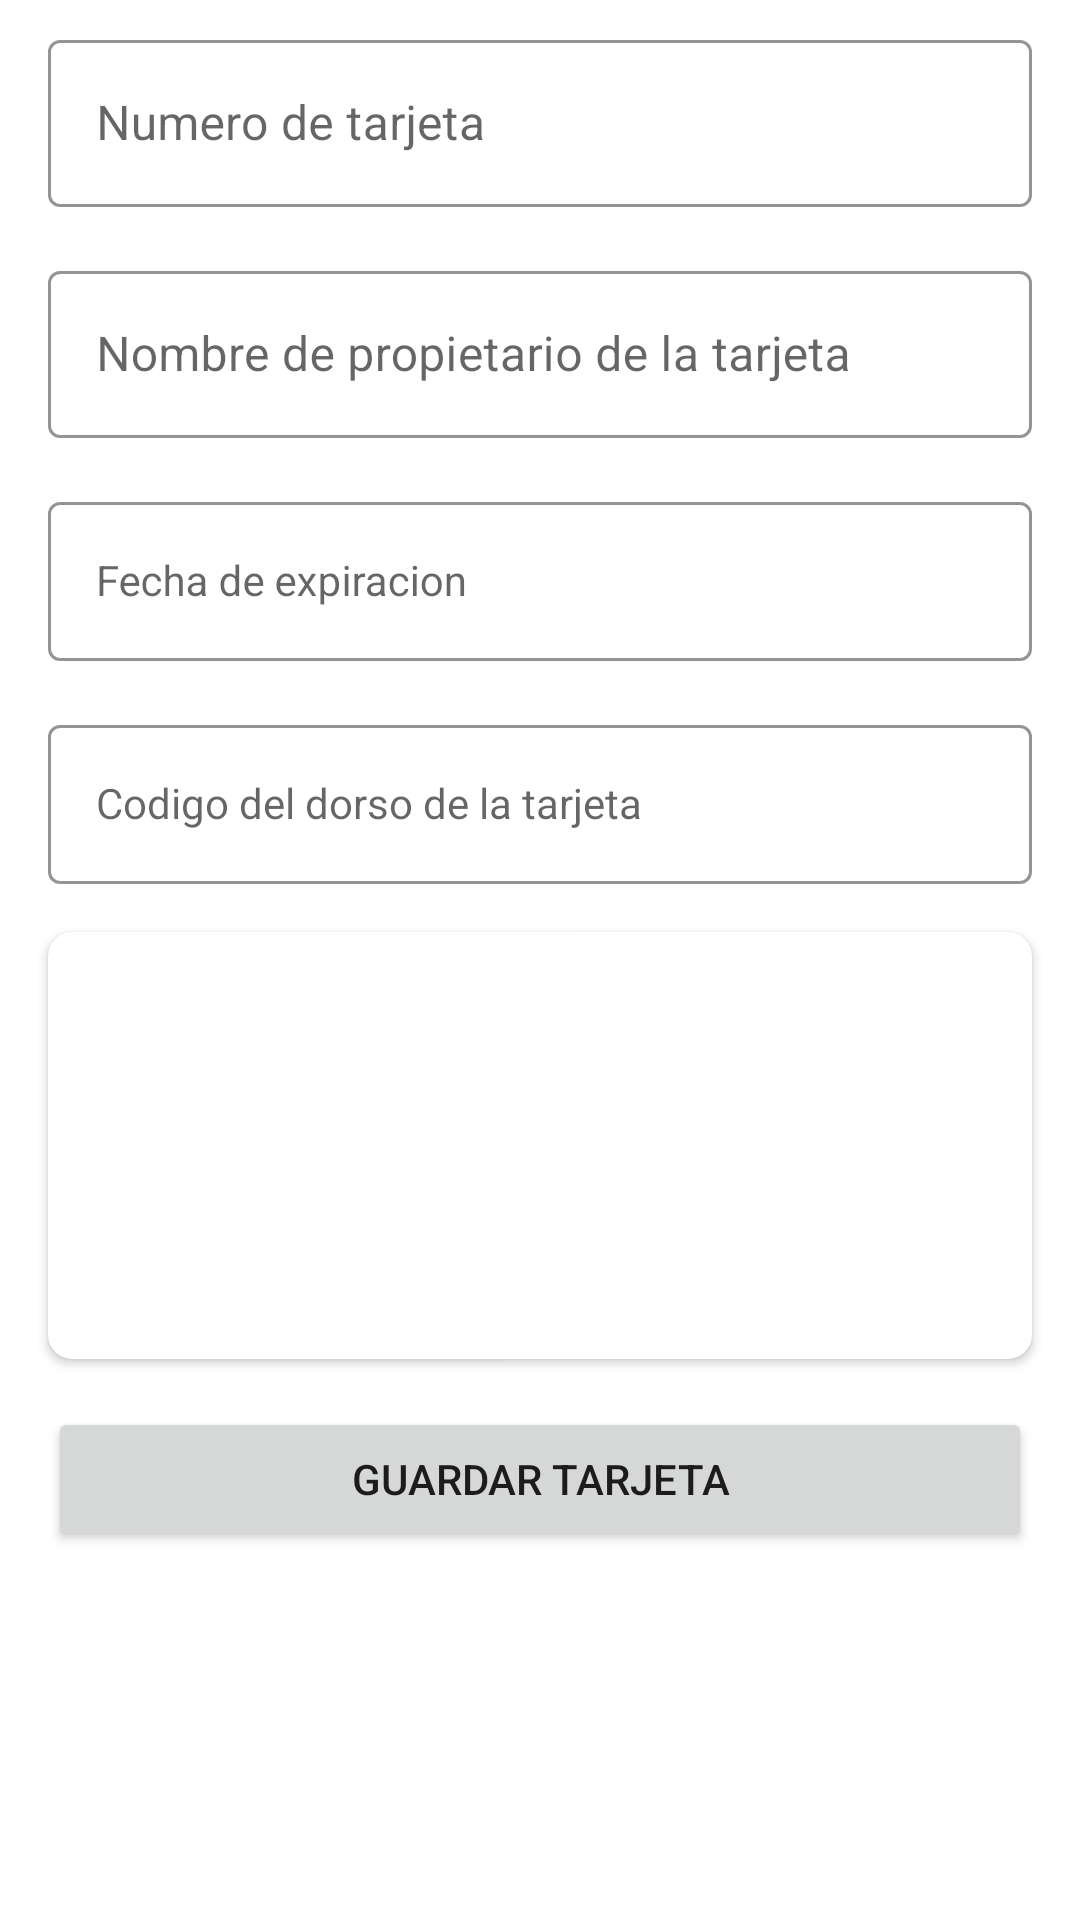

This screen was rendered from an Android layout file. Write that file and the resources it references.
<!-- AndroidManifest.xml: application theme Theme.VirtualWalletDev -->
<!-- res/layout/fragment_new_card.xml -->
<?xml version="1.0" encoding="utf-8"?>
<androidx.constraintlayout.widget.ConstraintLayout xmlns:android="http://schemas.android.com/apk/res/android"
    android:layout_width="match_parent"
    android:layout_height="match_parent"
    xmlns:app="http://schemas.android.com/apk/res-auto">


    <com.google.android.material.textfield.TextInputLayout
        android:id="@+id/number_layout"
        android:layout_width="match_parent"
        android:layout_height="wrap_content"
        android:layout_marginStart="16dp"
        android:layout_marginTop="8dp"
        android:layout_marginEnd="16dp"
        style="@style/OutlinedTextInputLayout"
        app:layout_constraintTop_toTopOf="parent"
        app:layout_constraintStart_toStartOf="parent">

        <com.google.android.material.textfield.TextInputEditText
            android:id="@+id/number_field"
            android:layout_width="match_parent"
            android:layout_height="wrap_content"
            android:inputType="phone"
            android:hint="Numero de tarjeta"
            style="@style/Widget.MaterialComponents.TextInputEditText.OutlinedBox"/>
    </com.google.android.material.textfield.TextInputLayout>


    <com.google.android.material.textfield.TextInputLayout
        android:id="@+id/name_layout"
        android:layout_width="match_parent"
        android:layout_height="wrap_content"
        android:layout_margin="16dp"
        style="@style/OutlinedTextInputLayout"
        app:layout_constraintTop_toBottomOf="@id/number_layout"
        app:layout_constraintStart_toStartOf="parent">

        <com.google.android.material.textfield.TextInputEditText
            android:id="@+id/name_field"
            android:layout_width="match_parent"
            android:layout_height="wrap_content"
            android:hint="Nombre de propietario de la tarjeta"
            style="@style/Widget.MaterialComponents.TextInputEditText.OutlinedBox"/>

    </com.google.android.material.textfield.TextInputLayout>


    <com.google.android.material.textfield.TextInputLayout
        android:id="@+id/code_layout"
        android:layout_width="match_parent"
        android:layout_height="wrap_content"
        android:layout_margin="16dp"
        style="@style/OutlinedTextInputLayout"
        app:layout_constraintTop_toBottomOf="@id/name_layout"
        app:layout_constraintStart_toStartOf="parent">

        <com.google.android.material.textfield.TextInputEditText
            android:id="@+id/code_field"
            android:layout_width="match_parent"
            android:layout_height="wrap_content"
            android:hint="Fecha de expiracion"
            style="@style/Widget.MaterialComponents.TextInputLayout.OutlinedBox"/>

    </com.google.android.material.textfield.TextInputLayout>

    <com.google.android.material.textfield.TextInputLayout
        android:id="@+id/expiration_layout"
        android:layout_width="match_parent"
        android:layout_height="wrap_content"
        android:layout_margin="16dp"
        style="@style/OutlinedTextInputLayout"
        app:layout_constraintTop_toBottomOf="@id/code_layout"
        app:layout_constraintStart_toStartOf="parent">

        <com.google.android.material.textfield.TextInputEditText
            android:id="@+id/expiration_field"
            android:layout_width="match_parent"
            android:layout_height="wrap_content"
            android:hint="Codigo del dorso de la tarjeta"
            style="@style/Widget.MaterialComponents.TextInputLayout.OutlinedBox"/>

    </com.google.android.material.textfield.TextInputLayout>

    <androidx.cardview.widget.CardView
        android:id="@+id/card_view"
        android:layout_width="match_parent"
        android:layout_height="wrap_content"
        android:layout_margin="16dp"
        android:background="@drawable/empty_background"
        app:cardCornerRadius="8dp"
        app:layout_constraintTop_toBottomOf="@id/expiration_layout">
        <LinearLayout
            android:layout_width="match_parent"
            android:layout_height="match_parent"
            android:orientation="vertical">

        <TextView
            android:id="@+id/number_in_card"
            android:layout_width="wrap_content"
            android:layout_height="wrap_content"
            android:layout_gravity="center"
            android:layout_marginTop="8dp"
            android:textColor="@color/black"
            android:textSize="24sp"/>

        <TextView
            android:id="@+id/name_in_card"
            android:layout_width="wrap_content"
            android:layout_height="wrap_content"
            android:layout_gravity="center"
            android:layout_marginTop="8dp"
            android:textColor="@color/black"
            android:textSize="22sp" />

        <TextView
            android:id="@+id/code_in_card"
            android:layout_width="wrap_content"
            android:layout_height="wrap_content"
            android:layout_gravity="start"
            android:layout_marginTop="8dp"
            android:textColor="@color/black"
            android:textSize="18sp" />

        <TextView
            android:id="@+id/date_in_card"
            android:layout_width="wrap_content"
            android:layout_height="wrap_content"
            android:layout_gravity="start"
            android:layout_marginTop="8dp"
            android:textColor="@color/black"
            android:textSize="18sp" />

        </LinearLayout>

    </androidx.cardview.widget.CardView>


    <Button
        android:id="@+id/create_card"
        android:layout_width="match_parent"
        android:layout_height="wrap_content"
        android:layout_margin="16dp"
        android:text="Guardar tarjeta"
        app:layout_constraintTop_toBottomOf="@id/card_view"
        app:layout_constraintStart_toStartOf="parent" />


    <ProgressBar
        android:id="@+id/progressBar"
        android:layout_width="wrap_content"
        android:layout_height="wrap_content"
        android:visibility="gone"
        app:layout_constraintTop_toTopOf="parent"
        app:layout_constraintStart_toStartOf="parent"
        app:layout_constraintEnd_toEndOf="parent"
        app:layout_constraintBottom_toBottomOf="parent"/>

</androidx.constraintlayout.widget.ConstraintLayout>
<!-- resources referenced by this layout -->
<resources>
  <color name="black">#FF000000</color>
  <!-- drawable empty_background: png bitmap (drawable, 2051 bytes) -->
  <style name="OutlinedTextInputLayout" parent="Widget.MaterialComponents.TextInputLayout.OutlinedBox">
          <item name="boxBackgroundColor">@android:color/white</item>
          <item name="boxBackgroundMode">outline</item>
          <item name="boxStrokeColor">@android:color/black</item>
      </style>
  <style name="Theme.VirtualWalletDev" parent="Theme.MaterialComponents.DayNight.NoActionBar">
          
          <item name="colorPrimary">@color/yellow_light</item>
          <item name="colorPrimaryVariant">@color/light_blue</item>
          <item name="colorOnPrimary">@color/white</item>
          
          <item name="colorSecondary">@color/teal_200</item>
          <item name="colorSecondaryVariant">@color/teal_700</item>
          <item name="colorOnSecondary">@color/black</item>
          
          <item name="android:statusBarColor" tools:targetApi="l">?attr/colorPrimaryVariant</item>
          
      </style>
  <color name="yellow_light">#FFF1F393</color>
  <color name="light_blue">#FFA7E7F0</color>
  <color name="white">#FFFFFFFF</color>
  <color name="teal_200">#FF03DAC5</color>
  <color name="teal_700">#FF018786</color>
</resources>
